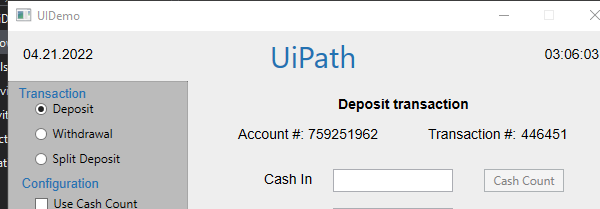
Task: Роботизированная инфраструктура предприятия
Workflow: Process

Step 1 [then]: Attach Window 'UIDemo.exe  UiDemo' on the element in window 'UIDemo' (uidemo.exe)

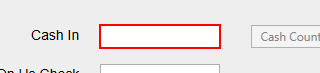
Step 2 [then]: type "[in_TransactionItem("CashIn").ToString]" into 'cashintb'

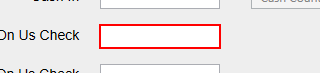
Step 3: type "[in_TransactionItem("OnUsCheck").ToString]" into 'onustb'

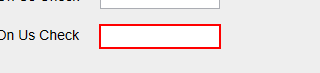
Step 4: type "[in_TransactionItem("NotOnUsCheck").ToString]" into 'notonustb'

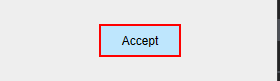
Step 5: click on the push button 'Accept'
